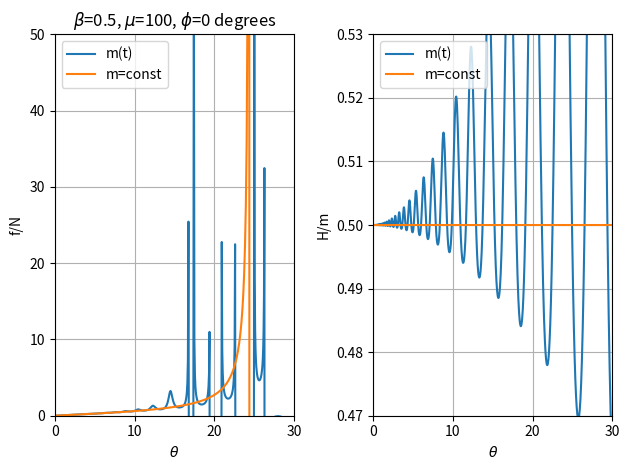

Generate this figure with matplotlib:
from scipy.integrate import odeint
import numpy as np
import matplotlib.pyplot as plt

def pencil(y, t, beta, mu, phi):
	theta, dottheta = y
	return np.array([ dottheta, 6*np.sin(theta) + beta*mu*np.sin(mu*t+phi)*dottheta/(1+beta*np.cos(mu*t+phi)) ])

t = np.arange(0, 10, 0.001)

beta=0.5
mu=100
phi=0

track = odeint(pencil, (0.00001, 0), t, args=(beta,mu,phi))

theta, dottheta=track[:,0], track[:,1]

N=1-3*np.sin(theta)**2-0.5*np.cos(theta)*dottheta**2

f=3*np.sin(theta)*np.cos(theta)-0.5*np.sin(theta)*dottheta**2

r=(9*np.sin(theta)*np.cos(theta)-6*np.sin(theta))/(1-3*np.sin(theta)**2+6*np.cos(theta)**2-6*np.cos(theta))

fig = plt.figure()
ax = fig.add_subplot(121)
ax.plot(theta*180/np.pi, f/N, '-',label='m(t)')
ax.plot(theta*180/np.pi, r, '-',label='m=const')
ax.set_xlabel(r'$\theta$')
ax.set_ylabel('f/N')
plt.xlim(0,30)
plt.ylim(0,50)
ax.legend(loc='upper left')
ax.grid(True)
ax.set_title( r'$\beta$='+str(beta) +r', $\mu$='+str(round(mu)) +r', $\phi$='+str(round(phi/np.pi*180)) +' degrees')

ax = fig.add_subplot(122)
ax.plot(theta*180/np.pi, dottheta**2/24+np.cos(theta)/2, '-',label='m(t)')
ax.plot(theta*180/np.pi, 0.5*np.ones(np.size(t)), '-',label='m=const')
ax.set_xlabel(r'$\theta$')
ax.set_ylabel('H/m')
plt.xlim(0,30)
plt.ylim(0.47,0.53)
ax.legend(loc='upper left')
ax.grid(True)

plt.tight_layout()
plt.show()